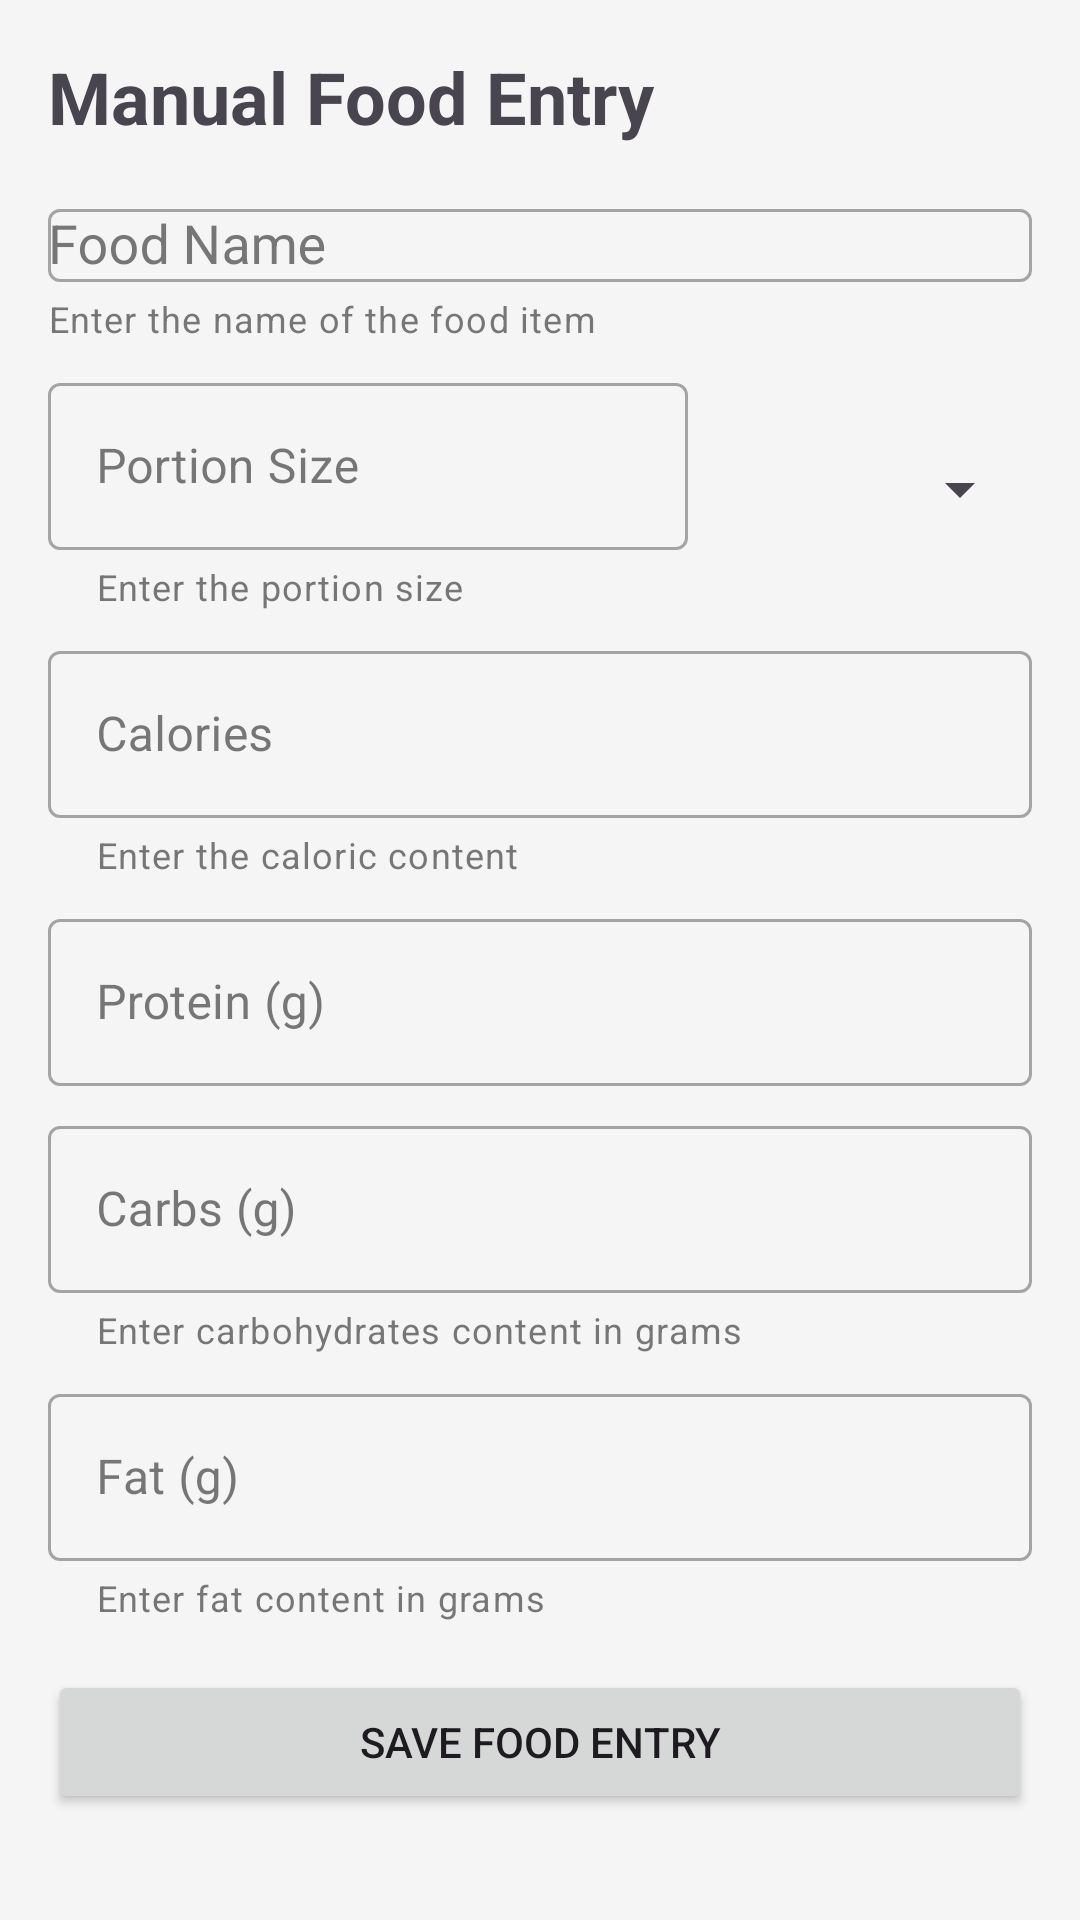

Layout XML and referenced resources for this Android screen:
<!-- AndroidManifest.xml: application theme Theme.Nutrifill -->
<!-- res/layout/activity_manual_entry.xml -->
<?xml version="1.0" encoding="utf-8"?>
<ScrollView xmlns:android="http://schemas.android.com/apk/res/android"
    xmlns:app="http://schemas.android.com/apk/res-auto"
    android:layout_width="match_parent"
    android:layout_height="match_parent"
    android:padding="16dp">

    <LinearLayout
        android:layout_width="match_parent"
        android:layout_height="wrap_content"
        android:orientation="vertical">

        <TextView
            android:layout_width="wrap_content"
            android:layout_height="wrap_content"
            android:text="Manual Food Entry"
            android:textSize="24sp"
            android:textStyle="bold"
            android:layout_marginBottom="16dp" />

        <com.google.android.material.textfield.TextInputLayout
            android:id="@+id/food_name_layout"
            android:layout_width="match_parent"
            android:layout_height="wrap_content"
            android:layout_marginBottom="8dp"
            app:errorEnabled="true"
            app:helperTextEnabled="true"
            app:helperText="Enter the name of the food item"
            style="@style/Widget.MaterialComponents.TextInputLayout.OutlinedBox">

            <AutoCompleteTextView
                android:id="@+id/food_name_input"
                android:layout_width="match_parent"
                android:layout_height="wrap_content"
                android:hint="Food Name"
                android:inputType="text"
                android:maxLines="1"
                android:completionThreshold="1" />
        </com.google.android.material.textfield.TextInputLayout>

        <LinearLayout
            android:layout_width="match_parent"
            android:layout_height="wrap_content"
            android:orientation="horizontal"
            android:layout_marginBottom="8dp">

            <com.google.android.material.textfield.TextInputLayout
                android:id="@+id/portion_size_layout"
                android:layout_width="0dp"
                android:layout_height="wrap_content"
                android:layout_weight="2"
                android:layout_marginEnd="8dp"
                app:errorEnabled="true"
                app:helperTextEnabled="true"
                app:helperText="Enter the portion size"
                style="@style/Widget.MaterialComponents.TextInputLayout.OutlinedBox">

                <com.google.android.material.textfield.TextInputEditText
                    android:id="@+id/portion_size_input"
                    android:layout_width="match_parent"
                    android:layout_height="wrap_content"
                    android:hint="Portion Size"
                    android:inputType="numberDecimal"
                    android:maxLines="1" />
            </com.google.android.material.textfield.TextInputLayout>

            <Spinner
                android:id="@+id/portion_unit_spinner"
                android:layout_width="0dp"
                android:layout_height="match_parent"
                android:layout_weight="1" />
        </LinearLayout>

        <com.google.android.material.textfield.TextInputLayout
            android:id="@+id/calories_layout"
            android:layout_width="match_parent"
            android:layout_height="wrap_content"
            android:layout_marginBottom="8dp"
            app:errorEnabled="true"
            app:helperTextEnabled="true"
            app:helperText="Enter the caloric content"
            style="@style/Widget.MaterialComponents.TextInputLayout.OutlinedBox">

            <com.google.android.material.textfield.TextInputEditText
                android:id="@+id/calories_input"
                android:layout_width="match_parent"
                android:layout_height="wrap_content"
                android:hint="Calories"
                android:inputType="number"
                android:maxLines="1" />
        </com.google.android.material.textfield.TextInputLayout>

        <com.google.android.material.textfield.TextInputLayout
            android:layout_width="match_parent"
            android:layout_height="wrap_content"
            android:layout_marginBottom="8dp"
            style="@style/Widget.MaterialComponents.TextInputLayout.OutlinedBox">

            <EditText
                android:id="@+id/protein_input"
                android:layout_width="match_parent"
                android:layout_height="wrap_content"
                android:hint="Protein (g)"
                android:inputType="numberDecimal" />
        </com.google.android.material.textfield.TextInputLayout>

        <com.google.android.material.textfield.TextInputLayout
            android:id="@+id/carbs_layout"
            android:layout_width="match_parent"
            android:layout_height="wrap_content"
            android:layout_marginBottom="8dp"
            app:errorEnabled="true"
            app:helperTextEnabled="true"
            app:helperText="Enter carbohydrates content in grams"
            style="@style/Widget.MaterialComponents.TextInputLayout.OutlinedBox">

            <com.google.android.material.textfield.TextInputEditText
                android:id="@+id/carbs_input"
                android:layout_width="match_parent"
                android:layout_height="wrap_content"
                android:hint="Carbs (g)"
                android:inputType="numberDecimal"
                android:maxLines="1" />
        </com.google.android.material.textfield.TextInputLayout>

        <com.google.android.material.textfield.TextInputLayout
            android:id="@+id/fat_layout"
            android:layout_width="match_parent"
            android:layout_height="wrap_content"
            android:layout_marginBottom="16dp"
            app:errorEnabled="true"
            app:helperTextEnabled="true"
            app:helperText="Enter fat content in grams"
            style="@style/Widget.MaterialComponents.TextInputLayout.OutlinedBox">

            <com.google.android.material.textfield.TextInputEditText
                android:id="@+id/fat_input"
                android:layout_width="match_parent"
                android:layout_height="wrap_content"
                android:hint="Fat (g)"
                android:inputType="numberDecimal"
                android:maxLines="1" />
        </com.google.android.material.textfield.TextInputLayout>

        <Button
            android:id="@+id/submit_button"
            android:layout_width="match_parent"
            android:layout_height="wrap_content"
            android:text="Save Food Entry" />

        <ProgressBar
            android:id="@+id/progress_bar"
            android:layout_width="wrap_content"
            android:layout_height="wrap_content"
            android:layout_gravity="center"
            android:layout_marginTop="16dp"
            android:visibility="gone" />

    </LinearLayout>
</ScrollView>
<!-- resources referenced by this layout -->
<resources>
  <style name="Theme.Nutrifill" parent="Theme.Material3.DayNight.NoActionBar">
          
          <item name="colorPrimary">@color/brand_primary</item>
          <item name="colorPrimaryContainer">@color/brand_accent</item>
          <item name="colorOnPrimary">@color/white</item>
          <item name="colorOnPrimaryContainer">@color/text_primary</item>
  
          
          <item name="colorSecondary">@color/brand_secondary</item>
          <item name="colorSecondaryContainer">@color/teal_100</item>
          <item name="colorOnSecondary">@color/white</item>
          <item name="colorOnSecondaryContainer">@color/text_primary</item>
  
          
          <item name="colorTertiary">@color/teal_500</item>
          <item name="colorTertiaryContainer">@color/teal_100</item>
          <item name="colorOnTertiary">@color/white</item>
          <item name="colorOnTertiaryContainer">@color/text_primary</item>
  
          
          <item name="android:windowBackground">@color/background_light</item>
          <item name="colorSurface">@color/card_background</item>
          <item name="colorOnSurface">@color/text_primary</item>
          <item name="colorSurfaceVariant">@color/light_gray</item>
          <item name="colorOnSurfaceVariant">@color/text_secondary</item>
          <item name="android:statusBarColor">@color/brand_primary</item>
      </style>
  <color name="brand_primary">#D4A5A5</color>
  <color name="brand_accent">#E8C1C1</color>
  <color name="white">#FFFFFF</color>
  <color name="text_primary">#212121</color>
  <color name="brand_secondary">#B38B8B</color>
  <color name="teal_100">#B2DFDB</color>
  <color name="teal_500">#009688</color>
  <color name="background_light">#F5F5F5</color>
  <color name="card_background">#FFFFFF</color>
  <color name="light_gray">#F5F5F5</color>
  <color name="text_secondary">#666666</color>
</resources>
